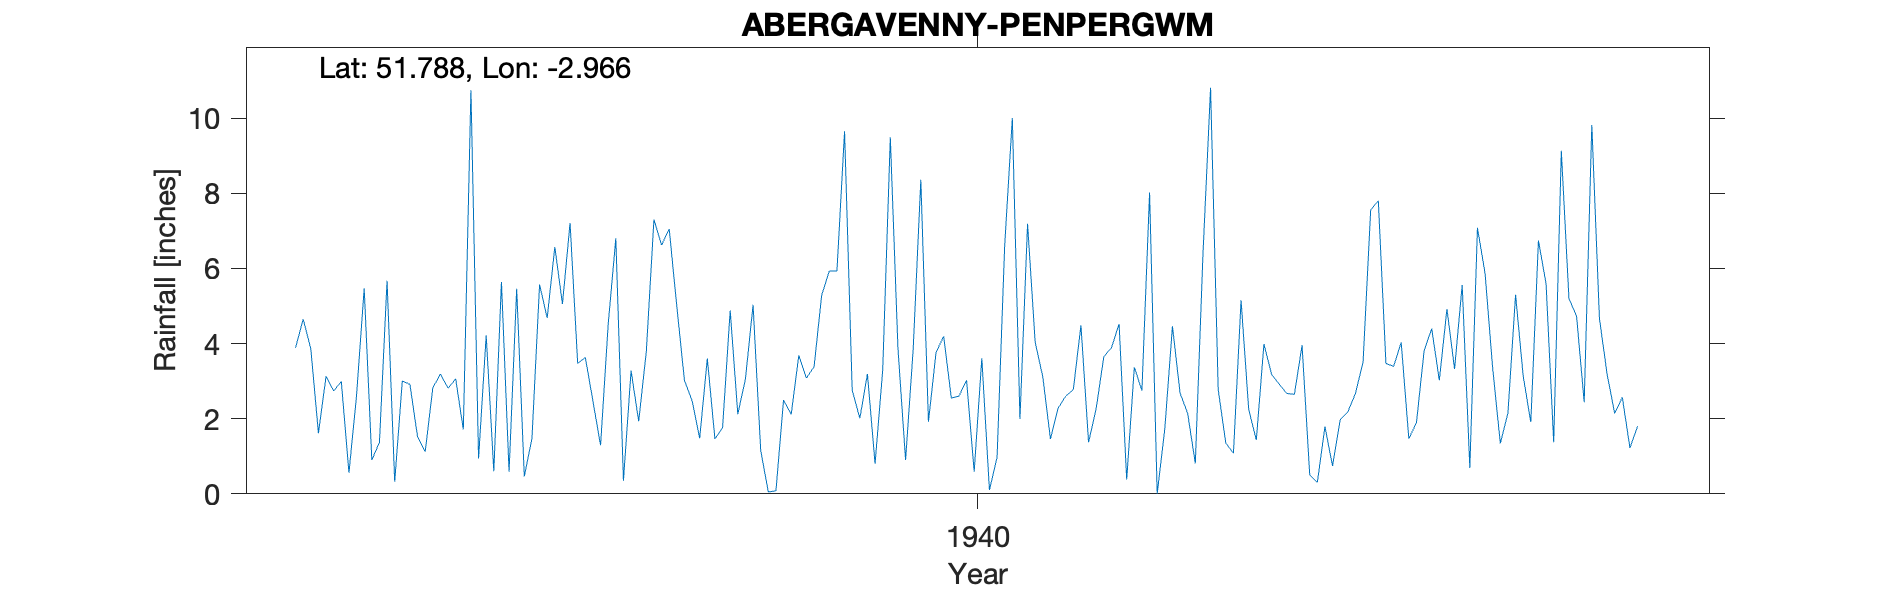

The data file committed next to this chart (first rows):
ABERGAVENNY-PENPERGWM, , , , , , , , , , , , , , , , , , , , 
Grid ref, SO335104, Long, -2.966, Lat, 51.79, Elevation, 185, ft., , , , , , , , , , , , 
Station no, 4024/5, , , , , , , , , , , , , , , , , , , 
, 1931, 1932, 1933, 1934, 1935, 1936, 1937, 1938, 1939, 1940, 1941, 1942, 1943, 1944, 1945, 1946, 1947, 1948, 1949, 1950
January, , , 3.89, 5.67, 0.94, 7.21, 6.62, 5.03, 9.65, 3.77, 7.19, 4.52, 10.81, 3.96, 3.39, 5.87, 4.73, , , 
February, , , 4.65, 0.32, 4.22, 3.47, 7.05, 1.16, 2.76, 4.19, 4.03, 0.38, 2.78, 0.51, 4.03, 3.34, 2.44, , , 
March, , , 3.86, 3.01, 0.6, 3.63, 4.99, 0.05, 2.01, 2.55, 3.11, 3.37, 1.35, 0.3, 1.47, 1.34, 9.82, , , 
April, , , 1.61, 2.91, 5.64, 2.47, 3.02, 0.08, 3.19, 2.6, 1.46, 2.75, 1.08, 1.79, 1.89, 2.15, 4.67, , , 
May, , , 3.13, 1.52, 0.59, 1.29, 2.48, 2.5, 0.8, 3.02, 2.28, 8.02, 5.15, 0.74, 3.8, 5.3, 3.19, , , 
June, , , 2.74, 1.12, 5.46, 4.51, 1.48, 2.11, 3.29, 0.59, 2.6, 0, 2.25, 1.97, 4.4, 3.13, 2.14, , , 
July, , , 2.99, 2.82, 0.46, 6.8, 3.6, 3.69, 9.49, 3.61, 2.77, 1.73, 1.43, 2.18, 3.02, 1.91, 2.57, , , 
August, , , 0.56, 3.19, 1.47, 0.35, 1.46, 3.08, 3.88, 0.1, 4.49, 4.46, 3.99, 2.67, 4.92, 6.74, 1.22, , , 
September, , , 2.62, 2.81, 5.57, 3.28, 1.76, 3.38, 0.9, 0.97, 1.37, 2.68, 3.18, 3.51, 3.32, 5.59, 1.8, , , 
October, , , 5.47, 3.06, 4.68, 1.93, 4.88, 5.29, 3.85, 6.61, 2.27, 2.14, 2.92, 7.56, 5.56, 1.37, , , , 
November, , , 0.9, 1.71, 6.57, 3.79, 2.12, 5.93, 8.36, 10, 3.65, 0.81, 2.67, 7.8, 0.69, 9.13, , , , 
December, , , 1.37, 10.74, 5.05, 7.3, 3.06, 5.93, 1.92, 1.99, 3.89, 6.37, 2.65, 3.47, 7.08, 5.2, , , , 
Total, , , 33.79, 38.88, 41.25, 46.03, 42.52, 38.23, 50.1, 40, 39.11, 37.23, 40.26, 36.46, 43.57, 51.07, , , , 
NGR is Penpergwm Lodge. Altitudes match, , , , , , , , , , , , , , , , , , , , 
